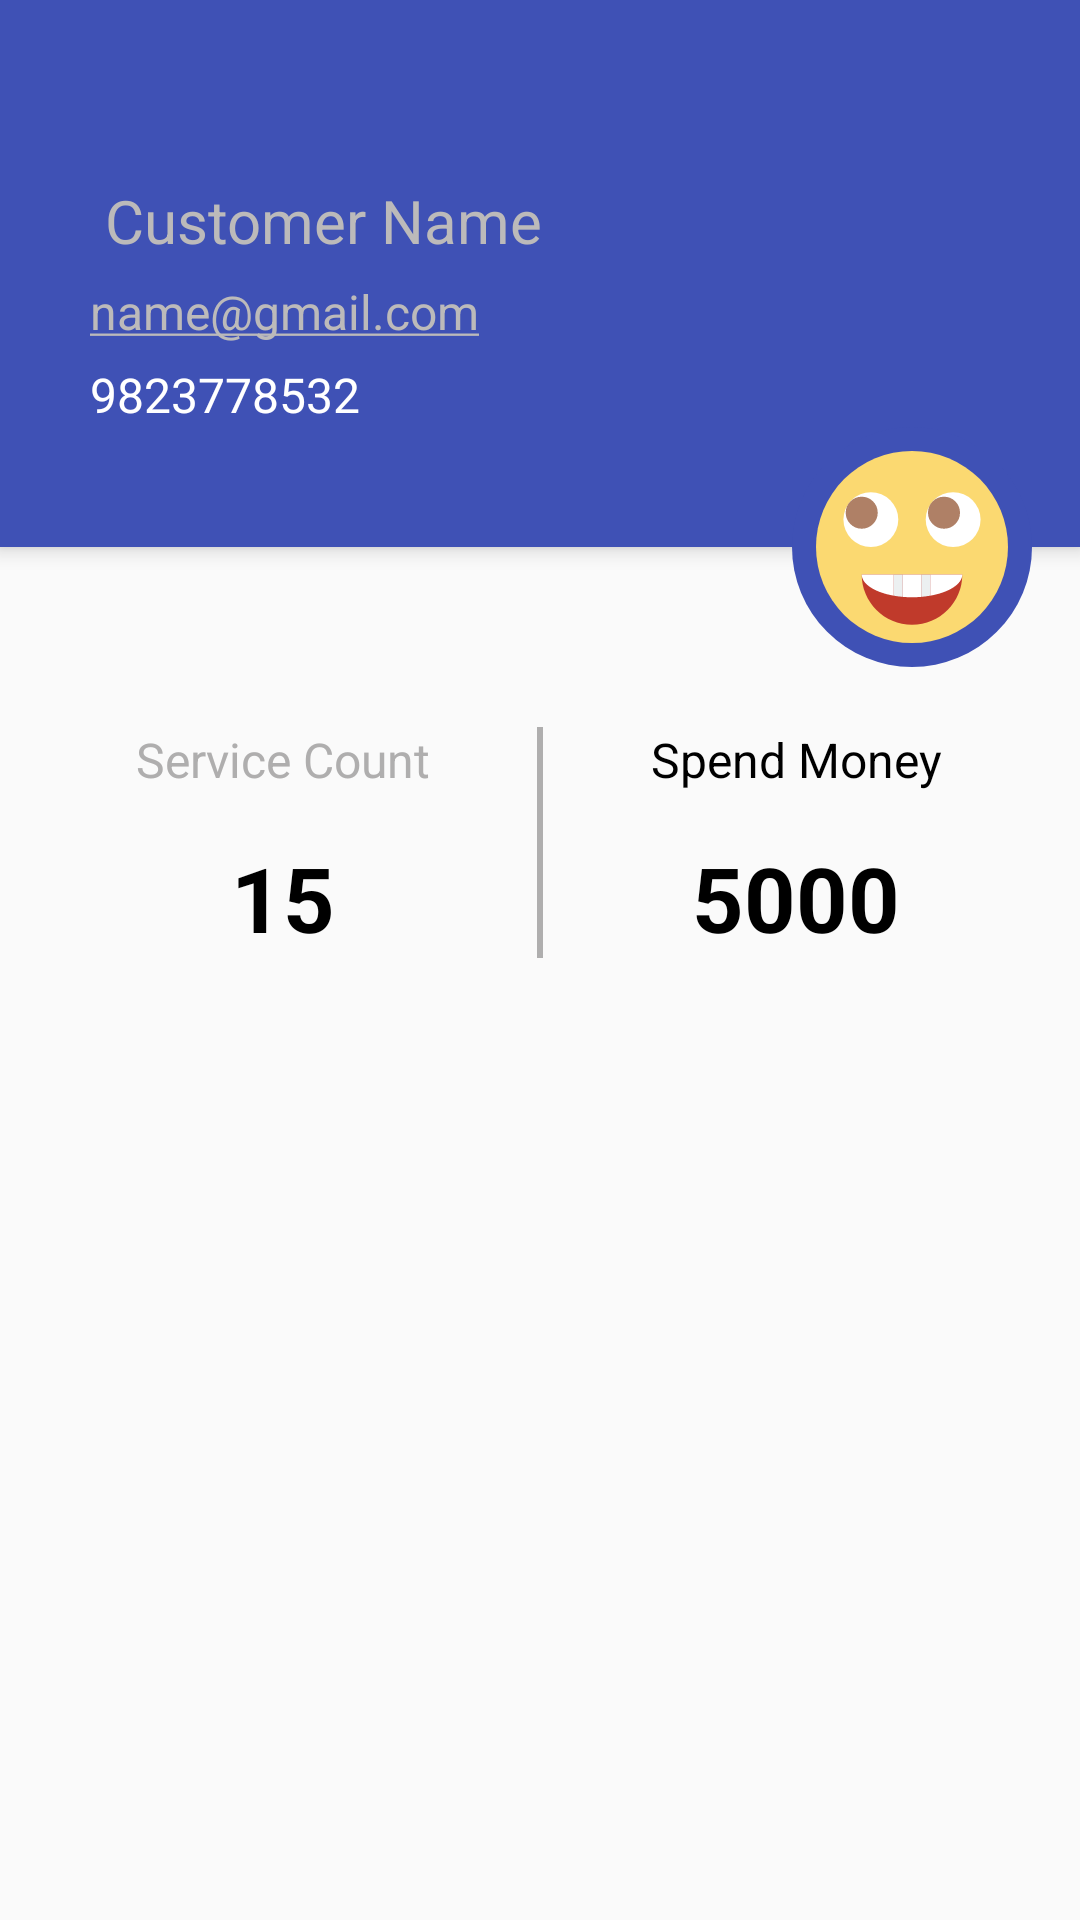

Layout XML and referenced resources for this Android screen:
<!-- AndroidManifest.xml: activity theme AppTheme.NoActionBar -->
<!-- res/layout/activity_profile.xml -->
<?xml version="1.0" encoding="utf-8"?>
<android.support.design.widget.CoordinatorLayout xmlns:android="http://schemas.android.com/apk/res/android"
    xmlns:app="http://schemas.android.com/apk/res-auto"
    xmlns:tools="http://schemas.android.com/tools"
    android:layout_width="match_parent"
    android:layout_height="match_parent"
    android:fitsSystemWindows="true"
    tools:context="com.itg.jobcardmanagement.profile.ProfileActivity">

    <android.support.design.widget.AppBarLayout
        android:id="@+id/app_bar"
        android:layout_width="match_parent"
        android:layout_height="wrap_content"
        android:fitsSystemWindows="true"
        android:theme="@style/AppTheme.AppBarOverlay">

        <android.support.design.widget.CollapsingToolbarLayout
            android:id="@+id/toolbar_layout"
            android:layout_width="match_parent"
            android:layout_height="match_parent"
            android:fitsSystemWindows="true"
            app:contentScrim="?attr/colorPrimary">

            <android.support.v7.widget.Toolbar
                android:id="@+id/toolbar"
                android:layout_width="match_parent"
                android:layout_height="?attr/actionBarSize"
                app:layout_collapseMode="none"
                app:popupTheme="@style/AppTheme.PopupOverlay" />

            <RelativeLayout
                android:layout_width="match_parent"
                android:layout_height="wrap_content"
                android:layout_below="@+id/toolbar"
                android:layout_marginBottom="20dp"
                android:layout_marginLeft="30dp"
                android:layout_marginStart="30dp">


                <TextView
                    android:id="@+id/txt_customerName"
                    style="@style/TextViewprofileStyle"
                    android:layout_width="wrap_content"
                    android:layout_height="wrap_content"
                    android:layout_marginTop="60dp"
                    android:text=" Customer Name" />

                <TextView
                    android:id="@+id/txt_email"
                    style="@style/TextViewStyle"
                    android:layout_width="wrap_content"
                    android:layout_height="wrap_content"
                    android:layout_below="@+id/txt_customerName"
                    android:layout_marginTop="06dp"
                    android:autoLink="email"
                    android:text="name@gmail.com"
                    android:textColorLink="@color/white" />

                <TextView
                    android:id="@+id/txt_contact"
                    style="@style/TextViewStyle"
                    android:layout_width="wrap_content"
                    android:layout_height="wrap_content"
                    android:layout_below="@+id/txt_email"
                    android:layout_marginTop="06dp"
                    android:gravity="center"
                    android:text="9823778532"
                    android:layout_marginBottom="20dp"
                    android:textColorLink="@color/white" />

                <TextView
                    style="@style/TextViewSmallStyle"
                    android:layout_width="wrap_content"
                    android:layout_height="wrap_content"
                    android:layout_alignLeft="@+id/txt_customerName"
                    android:layout_alignStart="@+id/txt_customerName"
                    android:layout_below="@+id/txt_contact"
                    android:layout_marginTop="30dp"
                    android:drawableLeft="@drawable/ic_settings_black_24dp"
                    android:drawablePadding="10dp"
                    android:text="Edit profile"
                    android:visibility="gone" />



            </RelativeLayout>

        </android.support.design.widget.CollapsingToolbarLayout>

    </android.support.design.widget.AppBarLayout>

    <include layout="@layout/content_profile" />

    <ImageView
        android:id="@+id/fab"
        android:layout_width="80dp"
        android:layout_height="80dp"
        android:layout_margin="@dimen/fab_margin"
        android:elevation="08dp"
        app:layout_anchor="@id/app_bar"
        app:layout_anchorGravity="bottom|end"
        app:srcCompat="@drawable/bg_profile" />

</android.support.design.widget.CoordinatorLayout>
<!-- res/layout/content_profile.xml (included above) -->
<?xml version="1.0" encoding="utf-8"?>
<RelativeLayout xmlns:android="http://schemas.android.com/apk/res/android"
    xmlns:app="http://schemas.android.com/apk/res-auto"
    xmlns:tools="http://schemas.android.com/tools"
    android:layout_width="match_parent"
    android:layout_height="match_parent"
    app:layout_behavior="@string/appbar_scrolling_view_behavior"
    tools:context="com.itg.jobcardmanagement.profile.ProfileActivity"
    tools:showIn="@layout/activity_profile">

    <LinearLayout
        android:layout_width="match_parent"
        android:layout_height="wrap_content"
        android:layout_marginTop="60dp"
        android:layout_marginEnd="10dp"
        android:layout_marginBottom="10dp"
        android:layout_marginStart="10dp"
        android:gravity="center"
        android:orientation="horizontal"
        android:weightSum="2">

        <LinearLayout
            android:layout_width="0dp"
            android:layout_height="wrap_content"
            android:layout_weight="1"
            android:orientation="vertical">

            <TextView
                android:id="@+id/lbl_count"
                android:layout_width="wrap_content"
                android:layout_height="wrap_content"
                android:layout_gravity="center"
                android:hint="Service Count"
                android:textColor="@color/colorGray"
                android:textColorHint="@color/colorGray"
                android:textSize="@dimen/textViewSize" />

            <TextView
                android:id="@+id/txt_count_value"
                android:layout_width="wrap_content"
                android:layout_height="wrap_content"
                android:layout_gravity="center"
                android:layout_marginTop="15dp"
                android:gravity="center"
                android:text="15"
                android:textColor="@color/colorBlack"
                android:textSize="30sp"
                android:textStyle="bold" />


        </LinearLayout>
        <View
            android:layout_width="2dp"
            android:layout_height="match_parent"
            android:background="@color/colorGray"/>

        <LinearLayout
            android:layout_width="0dp"
            android:layout_height="wrap_content"
            android:layout_weight="1"
            android:orientation="vertical">

            <TextView
                android:id="@+id/txt_customerName"
                style="@style/TextViewStyle"
                android:layout_width="wrap_content"
                android:layout_height="wrap_content"
                android:layout_gravity="center"
                android:hint="Spend Money" />

            <TextView
                android:id="@+id/txt_email"
                android:layout_width="wrap_content"
                android:layout_height="wrap_content"
                android:layout_gravity="center"
                android:layout_marginTop="15dp"
                android:gravity="center"
                android:text="5000"
                android:textColor="@color/colorBlack"
                android:textSize="30sp"
                android:textStyle="bold" />


        </LinearLayout>


    </LinearLayout>


</RelativeLayout>
<!-- resources referenced by this layout -->
<resources>
  <color name="colorBlack">#000</color>
  <color name="colorGray">#afaeae</color>
  <color name="white">#bcbaba</color>
  <dimen name="fab_margin">16dp</dimen>
  <dimen name="textViewSize">16sp</dimen>
  <!-- drawable bg_profile (drawable) -->
  <?xml version="1.0" encoding="utf-8"?>
  <layer-list xmlns:android="http://schemas.android.com/apk/res/android">
  
      <item>
  
          <shape android:shape="rectangle">
  
              <corners android:radius="25dp"/>
              <size android:height="30dp"
                  android:width="30dp"/>
              <solid android:color="@color/colorPrimary"/>
  
  
          </shape>
      </item>
  
      <item android:drawable="@drawable/ic_awesome" android:gravity="center"/>
  
  </layer-list>
  <style name="AppTheme.AppBarOverlay" parent="ThemeOverlay.AppCompat.Dark.ActionBar" />
  <style name="AppTheme.PopupOverlay" parent="ThemeOverlay.AppCompat.Light" />
  <style name="TextViewSmallStyle" parent="Theme.AppCompat.Light.DarkActionBar">
          <item name="android:textSize">@dimen/textViewSizeSmall</item>
          <item name="android:textColorHint">@color/colorGray</item>
          <item name="android:textStyle">normal</item>
  
  
      </style>
  <style name="TextViewStyle" parent="Theme.AppCompat.Light.DarkActionBar">
          <item name="android:textSize">@dimen/textViewSize</item>
          <item name="android:textColorHint">@color/colorGray</item>
          <item name="android:textStyle">normal</item>
  
      </style>
  <style name="TextViewprofileStyle" parent="Theme.AppCompat.Light.DarkActionBar">
          <item name="android:textSize">@dimen/textViewSizebig</item>
          <item name="android:textColorHint">@color/white</item>
          <item name="android:textColor">@color/white</item>
          <item name="android:textStyle">bold</item>
  
  
      </style>
  <style name="AppTheme.NoActionBar">
          <item name="windowActionBar">false</item>
          <item name="windowNoTitle">true</item>
      </style>
  <color name="colorPrimary">#3F51B5</color>
  <!-- drawable ic_awesome (drawable) -->
  <vector android:height="24dp" android:viewportHeight="42.0"
      android:viewportWidth="42.0" android:width="24dp" xmlns:android="http://schemas.android.com/apk/res/android">
      <path android:fillColor="#FBD971" android:pathData="M21,21m-21,0a21,21 0,1 1,42 0a21,21 0,1 1,-42 0"/>
      <path android:fillColor="#C03A2B" android:pathData="M10,27c0,6.07 4.93,11 11,11s11,-4.93 11,-11H10z"/>
      <path android:fillColor="#FFFFFF" android:pathData="M12,15m-6,0a6,6 0,1 1,12 0a6,6 0,1 1,-12 0"/>
      <path android:fillColor="#FFFFFF" android:pathData="M30,15m-6,0a6,6 0,1 1,12 0a6,6 0,1 1,-12 0"/>
      <path android:fillColor="#FFFFFF" android:pathData="M10,27c0,2.12 2.9,3.93 7,4.65V27H10z"/>
      <path android:fillColor="#FFFFFF" android:pathData="M19,27v4.91C19.65,31.97 20.32,32 21,32s1.35,-0.03 2,-0.09V27H19z"/>
      <path android:fillColor="#FFFFFF" android:pathData="M32,27h-7v4.65C29.09,30.93 32,29.12 32,27z"/>
      <path android:fillColor="#ECF0F1" android:pathData="M17,27v4.65c0.64,0.11 1.31,0.2 2,0.26V27H17z"/>
      <path android:fillColor="#ECF0F1" android:pathData="M23,27v4.91c0.69,-0.06 1.36,-0.15 2,-0.26V27H23z"/>
      <path android:fillColor="#AF8066" android:pathData="M10,13.5m-3.5,0a3.5,3.5 0,1 1,7 0a3.5,3.5 0,1 1,-7 0"/>
      <path android:fillColor="#AF8066" android:pathData="M28,13.5m-3.5,0a3.5,3.5 0,1 1,7 0a3.5,3.5 0,1 1,-7 0"/>
  </vector>
  <dimen name="textViewSizeSmall">10sp</dimen>
  <dimen name="textViewSizebig">20sp</dimen>
</resources>
